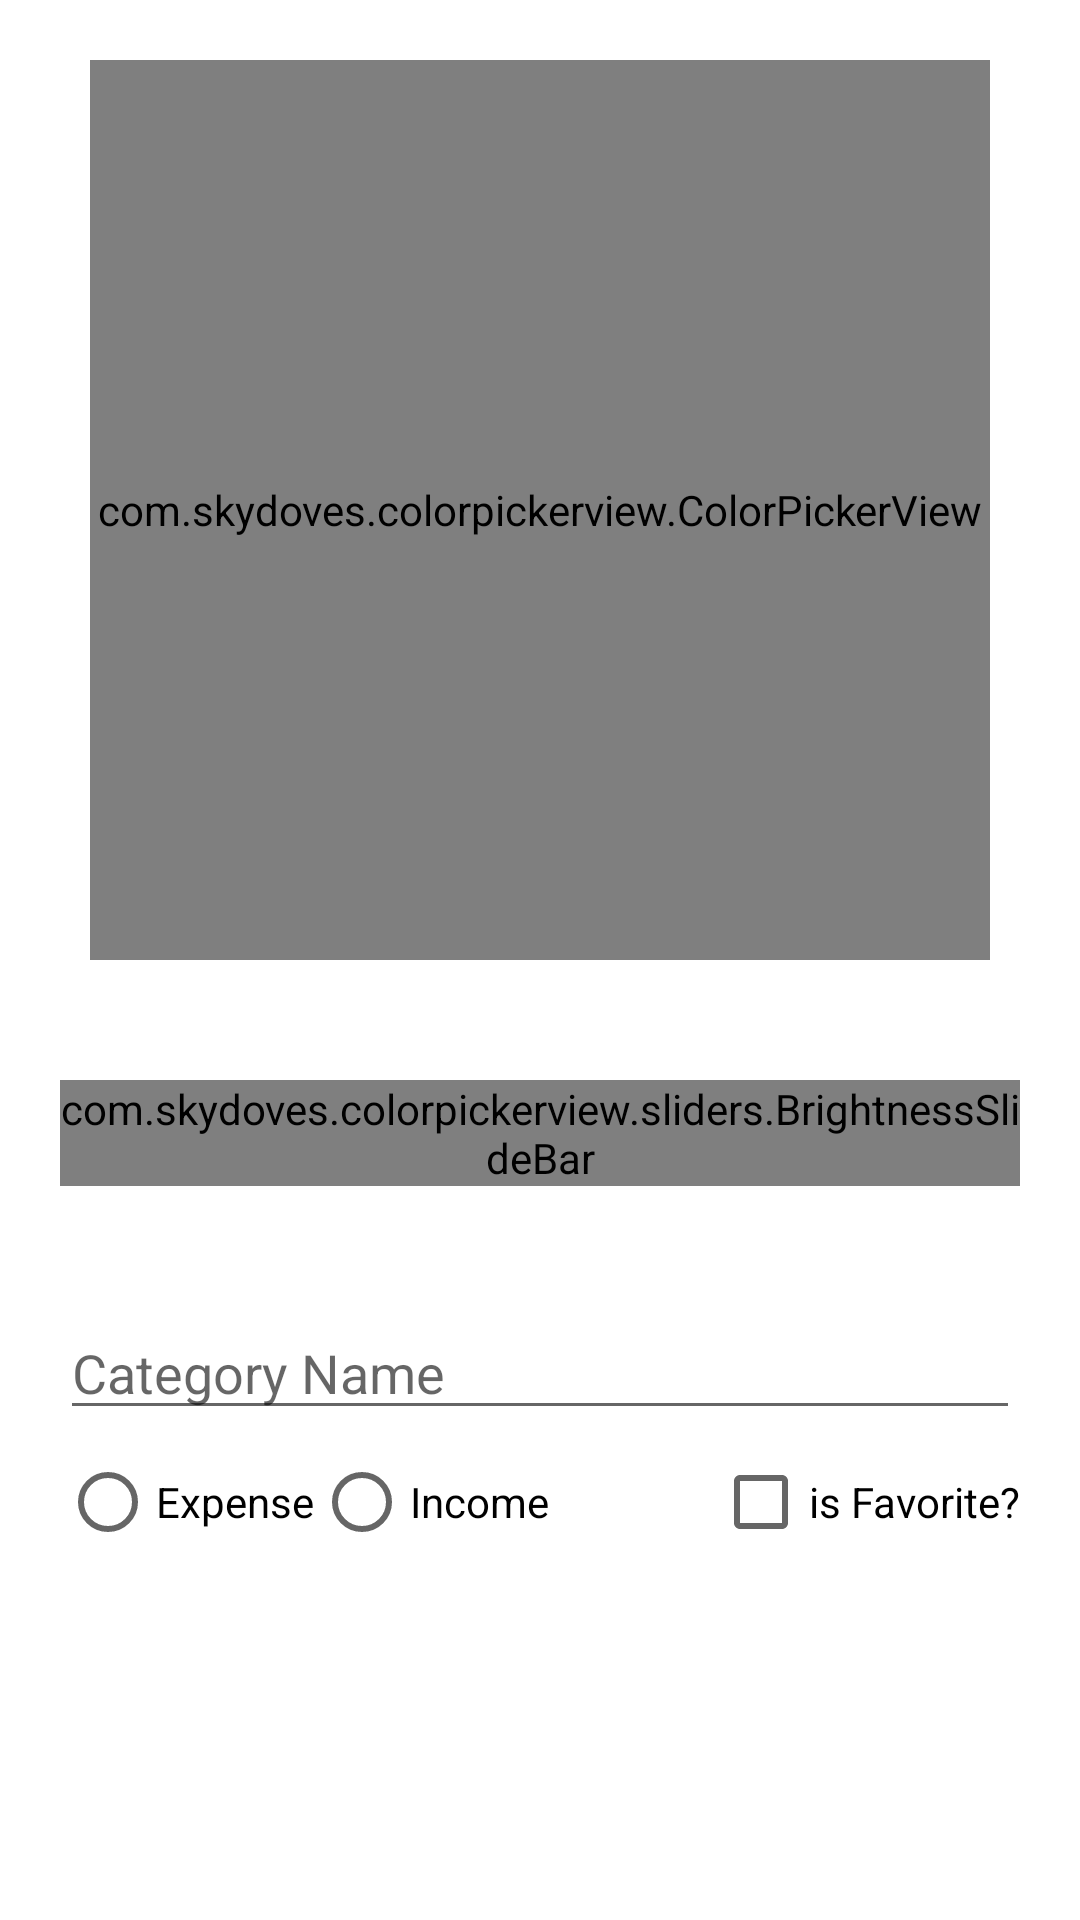

This screen was rendered from an Android layout file. Write that file and the resources it references.
<!-- AndroidManifest.xml: application theme Theme.DebtFree -->
<!-- res/layout/dialog_add_category.xml -->
<?xml version="1.0" encoding="utf-8"?>
<androidx.constraintlayout.widget.ConstraintLayout xmlns:android="http://schemas.android.com/apk/res/android"
    xmlns:app="http://schemas.android.com/apk/res-auto"
    android:layout_width="match_parent"
    android:layout_height="match_parent">

    <com.skydoves.colorpickerview.ColorPickerView
        android:id="@+id/category_colorPickerView"
        android:layout_width="300dp"
        android:layout_height="300dp"
        android:layout_marginHorizontal="20dp"
        android:layout_marginTop="20dp"
        android:layout_marginBottom="20dp"
        app:layout_constraintBottom_toTopOf="@id/category_brightnessSlide"
        app:layout_constraintStart_toStartOf="parent"
        app:layout_constraintEnd_toEndOf="parent"
        app:layout_constraintTop_toTopOf="parent"/>


    <com.skydoves.colorpickerview.sliders.BrightnessSlideBar
        android:id="@+id/category_brightnessSlide"
        android:layout_width="match_parent"
        android:layout_height="wrap_content"
        android:layout_marginHorizontal="20dp"
        android:layout_marginTop="20dp"
        android:layout_marginBottom="20dp"
        app:selector_BrightnessSlider="@drawable/wheel"
        app:borderColor_BrightnessSlider="@android:color/darker_gray"
        app:borderSize_BrightnessSlider="5"
        app:layout_constraintTop_toBottomOf="@id/category_colorPickerView"
        app:layout_constraintBottom_toTopOf="@id/category_name"
        app:layout_constraintStart_toStartOf="parent"
        app:layout_constraintEnd_toEndOf="parent" />

    <EditText
        android:id="@+id/category_name"
        android:layout_width="match_parent"
        android:layout_height="wrap_content"
        android:layout_marginHorizontal="20dp"
        android:layout_marginTop="20dp"
        android:layout_marginBottom="20dp"
        android:hint="@string/add_category_hint"
        app:layout_constraintBottom_toTopOf="@id/type_radio_btn_group"
        app:layout_constraintStart_toStartOf="parent"
        app:layout_constraintTop_toBottomOf="@id/category_brightnessSlide"
        app:layout_constraintVertical_chainStyle="packed" />

    <RadioGroup
        android:id="@+id/type_radio_btn_group"
        android:layout_width="wrap_content"
        android:layout_height="wrap_content"
        android:orientation="horizontal"
        app:layout_constraintStart_toStartOf="@id/category_name"
        app:layout_constraintTop_toBottomOf="@id/category_name">

        <RadioButton
            android:id="@+id/expense_radio_btn"
            android:layout_width="wrap_content"
            android:layout_height="wrap_content"
            android:text="@string/expense_text" />

        <RadioButton
            android:id="@+id/income_radio_btn"
            android:layout_width="wrap_content"
            android:layout_height="wrap_content"
            android:text="@string/income_text" />

    </RadioGroup>

    <CheckBox
        android:id="@+id/category_favorite_checkbox"
        android:layout_width="wrap_content"
        android:layout_height="wrap_content"
        android:text="@string/favorite_text"
        app:layout_constraintEnd_toEndOf="@id/category_name"
        app:layout_constraintTop_toBottomOf="@id/category_name" />


</androidx.constraintlayout.widget.ConstraintLayout>
<!-- resources referenced by this layout -->
<resources>
  <string name="add_category_hint">Category Name</string>
  <string name="expense_text">Expense</string>
  <string name="favorite_text">is Favorite?</string>
  <string name="income_text">Income</string>
  <style name="Theme.DebtFree" parent="Theme.MaterialComponents.DayNight.DarkActionBar">
          
          <item name="colorPrimary">@color/purple_500</item>
          <item name="colorPrimaryVariant">@color/purple_700</item>
          <item name="colorOnPrimary">@color/white</item>
          
          <item name="colorSecondary">@color/teal_200</item>
          <item name="colorSecondaryVariant">@color/teal_700</item>
          <item name="colorOnSecondary">@color/black</item>
          
          <item name="android:statusBarColor" tools:targetApi="l">?attr/colorPrimaryVariant</item>
          
      </style>
  <!-- not gathered from this repository: default colours our renderer supplied (Android Studio template values) -->
  <color name="purple_500">#FF6200EE</color>
  <color name="purple_700">#FF3700B3</color>
  <color name="teal_200">#FF03DAC5</color>
  <color name="teal_700">#FF018786</color>
  <color name="black">#FF000000</color>
  <color name="white">#FFFFFFFF</color>
</resources>
